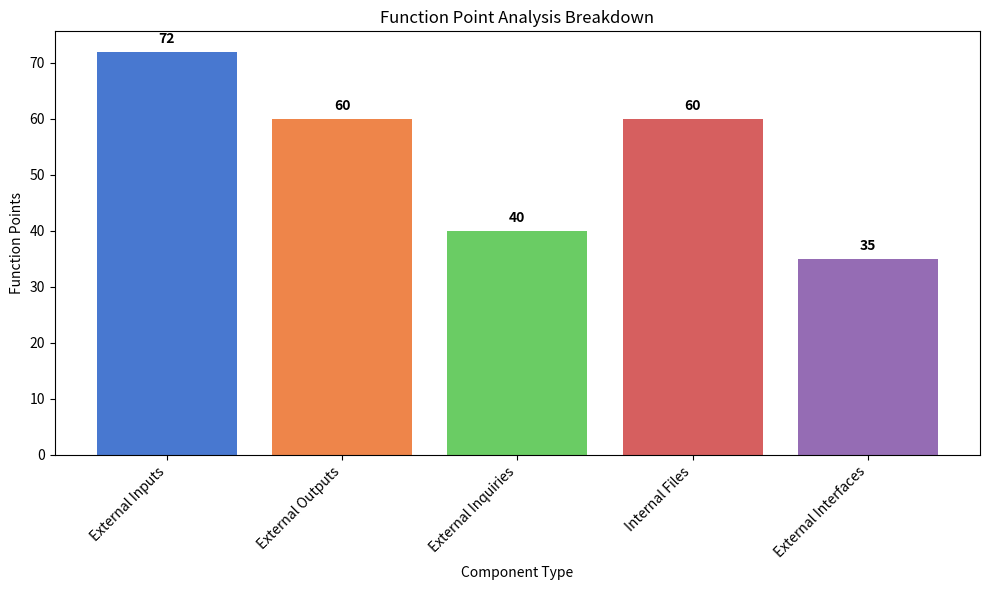
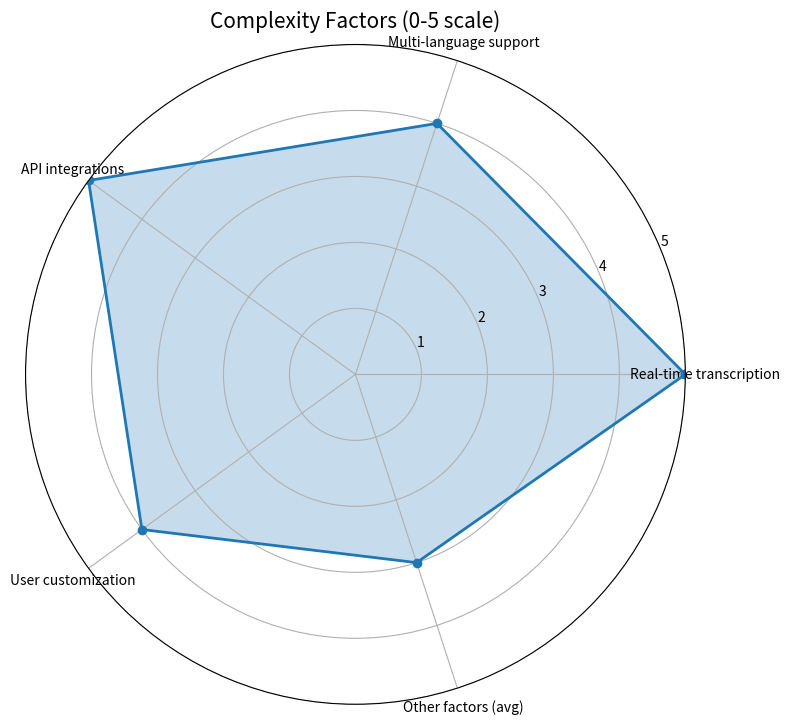
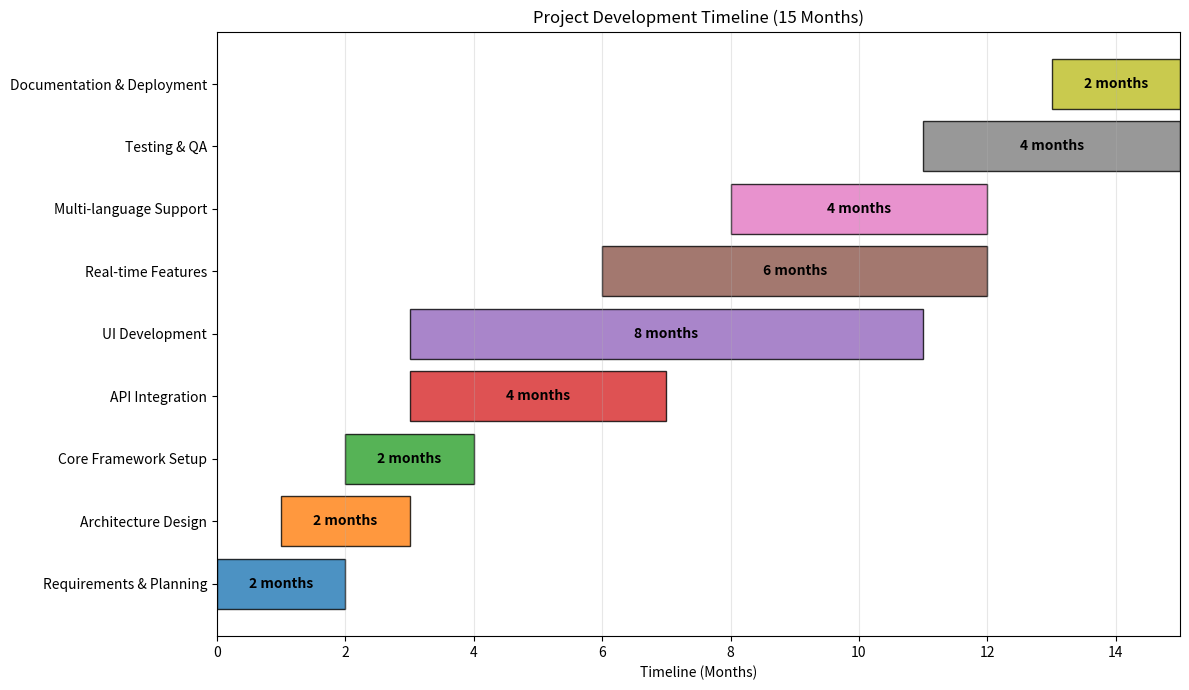
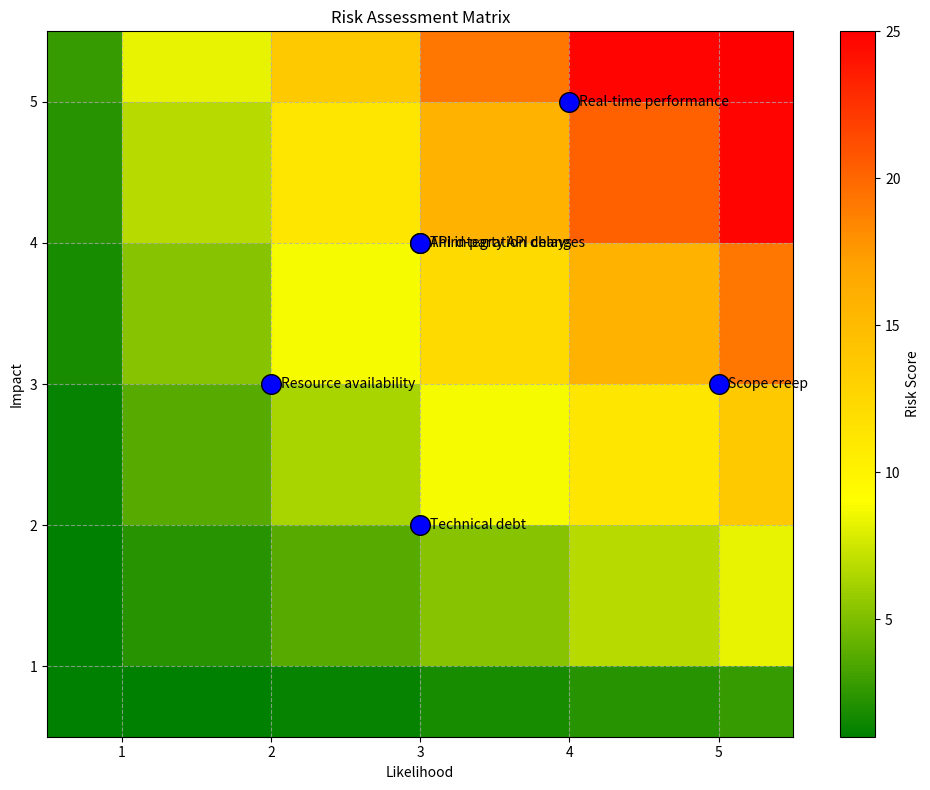
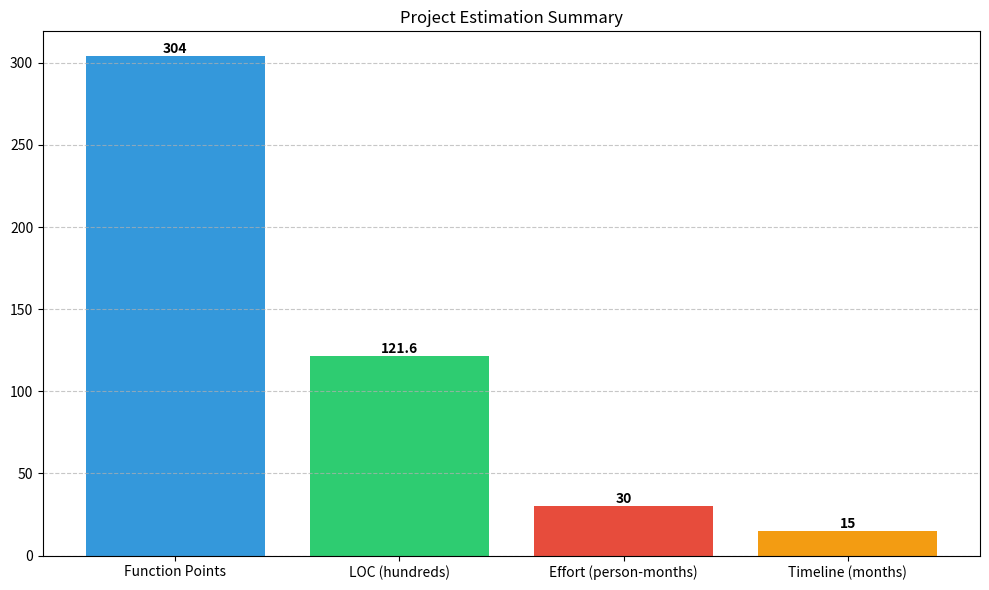

Here is the Python script that generated these plots, in order:
import matplotlib.pyplot as plt
import numpy as np
import pandas as pd
import seaborn as sns
from matplotlib.colors import LinearSegmentedColormap
import os

# Create assets directory if it doesn't exist
if not os.path.exists('assets'):
    os.makedirs('assets')

print("# React/JavaScript Project Estimation Report")
print("\n## Executive Summary")
print("\nThis report presents a detailed estimation for a React/JavaScript project requiring real-time transcription, multi-language support, and API integrations, developed by a 2-person team.\n")
print("**Key Metrics:**")
print("- **Function Points:** 304 FP")
print("- **Total LOC:** 12,160 (React/JS)")
print("- **Total Effort:** 30 person-months")
print("- **Timeline:** 15 months with 2 developers")

print("\n## 1. Function Point Analysis")
print("\n### Functional Units & Weights\n")
print("| Component | Example | Count | Weight | Total |")
print("|-----------|---------|-------|--------|-------|")
print("| External Inputs (EI) | Language selection, API keys | 18 | 4 | 72 |")
print("| External Outputs (EO) | Transcripts, AI responses | 12 | 5 | 60 |")
print("| External Inquiries (EQ) | Word definitions, translations | 10 | 4 | 40 |")
print("| Internal Files (ILF) | Saved prompts, chat history | 6 | 10 | 60 |")
print("| External Interfaces (EIF) | Gemini/GPT API calls | 5 | 7 | 35 |")
print("| **Total UFP** | | | | **267** |")

print("\n### Function Point Calculation\n")
print("The equation for Unadjusted Function Points (UFP):")
print("\nUFP = (18 × 4) + (12 × 5) + (10 × 4) + (6 × 10) + (5 × 7) = 267")

# Function Point Components Visualization
components = ['External Inputs', 'External Outputs', 'External Inquiries', 'Internal Files', 'External Interfaces']
values = [72, 60, 40, 60, 35]

plt.figure(figsize=(10, 6))
bars = plt.bar(components, values, color=sns.color_palette("muted"))
plt.xlabel('Component Type')
plt.ylabel('Function Points')
plt.title('Function Point Analysis Breakdown')
plt.xticks(rotation=45, ha='right')
plt.tight_layout()

# Add value labels on top of each bar
for bar in bars:
    height = bar.get_height()
    plt.text(bar.get_x() + bar.get_width()/2., height + 1,
            f'{height:.0f}',
            ha='center', va='bottom', fontweight='bold')

plt.savefig('assets/function_point_breakdown.png')
plt.close()

print("\n![Function Point Analysis](assets/function_point_breakdown.png)")

print("\n## 2. Complexity Adjustment\n")
print("| Factor | Rating (0–5) |")
print("|--------|-------------|")
print("| Real-time transcription | 5 |")
print("| Multi-language support | 4 |")
print("| API integrations | 5 |")
print("| User customization | 4 |")
print("| Other factors (avg) | 3 |")
print("| **Total (Sum Fi)** | **49** |")

print("\n### Adjusted Function Point Calculation\n")
print("CAF = 0.65 + (0.01 × 49) = 1.14")
print("FP = 267 × 1.14 = 304 FP")

# Complexity factors visualization
factors = ['Real-time transcription', 'Multi-language support', 'API integrations', 
           'User customization', 'Other factors (avg)']
ratings = [5, 4, 5, 4, 3]

# Create radar chart
fig = plt.figure(figsize=(8, 8))
ax = fig.add_subplot(111, polar=True)

# Calculate angle for each factor
angles = np.linspace(0, 2*np.pi, len(factors), endpoint=False).tolist()
ratings_plot = ratings.copy()
ratings_plot.append(ratings_plot[0])
angles.append(angles[0])
factors_plot = factors.copy()
factors_plot.append(factors_plot[0])

# Plot data
ax.plot(angles, ratings_plot, 'o-', linewidth=2)
ax.fill(angles, ratings_plot, alpha=0.25)
ax.set_thetagrids(np.degrees(angles[:-1]), factors_plot[:-1])
ax.set_ylim(0, 5)
ax.set_yticks([1, 2, 3, 4, 5])
ax.set_title('Complexity Factors (0-5 scale)', size=15)
ax.grid(True)

plt.tight_layout()
plt.savefig('assets/complexity_factors.png')
plt.close()

print("\n![Complexity Factors](assets/complexity_factors.png)")

print("\n## 3. LOC Estimation (React/JavaScript)\n")
print("| Language | LOC/FP | Total LOC |")
print("|----------|--------|----------|")
print("| JavaScript (React) | 40 | 12,160 |")
print("\nLOC = 304 × 40 = 12,160")

print("\n## 4. Effort & Timeline (2-Person Team)\n")
print("Assumed productivity: 400 LOC/person-month (React/JS with AI integration complexity).\n")
print("### Total effort:")
print("Effort = 12,160 / 400 = 30 person-months")
print("\n### Duration:")
print("Duration = 30 / 2 = 15 months")

# Create project timeline (Gantt chart)
phases = ['Requirements & Planning', 'Architecture Design', 'Core Framework Setup', 
          'API Integration', 'UI Development', 'Real-time Features', 
          'Multi-language Support', 'Testing & QA', 'Documentation & Deployment']

# Start and duration in months
start_times = [0, 1, 2, 3, 3, 6, 8, 11, 13]
durations = [2, 2, 2, 4, 8, 6, 4, 4, 2]

# Create DataFrame for the Gantt chart
df = pd.DataFrame({
    'Phase': phases,
    'Start': start_times,
    'Duration': durations
})

# Sort by start time
df = df.sort_values('Start')

# Plot
fig, ax = plt.subplots(figsize=(12, 7))

# Plot each phase
for i, row in df.iterrows():
    ax.barh(row['Phase'], row['Duration'], left=row['Start'], 
            color=plt.cm.tab10(i % 10), alpha=0.8, edgecolor='black')
    # Add text label in the middle of each bar
    ax.text(row['Start'] + row['Duration']/2, row['Phase'], f"{row['Duration']} months",
            ha='center', va='center', color='black', fontweight='bold')

# Customize the plot
ax.set_xlabel('Timeline (Months)')
ax.set_title('Project Development Timeline (15 Months)')
ax.set_xlim(0, 15)
ax.grid(axis='x', alpha=0.3)

plt.tight_layout()
plt.savefig('assets/project_timeline.png')
plt.close()

print("\n![Project Timeline](assets/project_timeline.png)")

print("\n## 5. Risk Mitigation Strategies\n")
print("| Risk | Mitigation Strategy |")
print("|------|---------------------|")
print("| API integration delays | Mock APIs for early development |")
print("| Real-time performance | Optimize WebSocket/SSE usage |")
print("| Scope creep | Freeze features post-MVP |")

# Risk matrix visualization
risks = ['API integration delays', 'Real-time performance', 'Scope creep', 
         'Technical debt', 'Resource availability', 'Third-party API changes']
impact = [4, 5, 3, 2, 3, 4]  # 1-5 scale
likelihood = [3, 4, 5, 3, 2, 3]  # 1-5 scale

# Create risk matrix
fig, ax = plt.subplots(figsize=(10, 8))

# Background colors for different risk zones
x = np.linspace(0.5, 5.5, 6)
y = np.linspace(0.5, 5.5, 6)
X, Y = np.meshgrid(x, y)
Z = X * Y  # Risk score = impact * likelihood

# Define risk levels
cmap = LinearSegmentedColormap.from_list('risk_cmap', ['green', 'yellow', 'orange', 'red'])

# Plot heatmap
c = ax.pcolormesh(X, Y, Z, cmap=cmap, vmin=1, vmax=25)
plt.colorbar(c, ax=ax, label='Risk Score')

# Plot risk points
scatter = ax.scatter(likelihood, impact, s=200, c='blue', edgecolor='black', zorder=5)

# Add risk labels
for i, risk in enumerate(risks):
    ax.annotate(risk, (likelihood[i], impact[i]), xytext=(7, 0), 
                textcoords='offset points', ha='left', va='center')

# Customize the plot
ax.set_xlim(0.5, 5.5)
ax.set_ylim(0.5, 5.5)
ax.set_xticks(range(1, 6))
ax.set_yticks(range(1, 6))
ax.set_xlabel('Likelihood')
ax.set_ylabel('Impact')
ax.set_title('Risk Assessment Matrix')
ax.grid(True, linestyle='--', alpha=0.7)

plt.tight_layout()
plt.savefig('assets/risk_matrix.png')
plt.close()

print("\n![Risk Matrix](assets/risk_matrix.png)")

print("\n## 6. Summary Table\n")
print("| Metric | Value |")
print("|--------|-------|")
print("| Function Points | 304 FP |")
print("| Total LOC | 12,160 (React/JS) |")
print("| Effort | 30 person-months |")
print("| Timeline (2 devs) | 15 months |")

# Summary metrics visualization
metrics = ['Function Points', 'LOC (hundreds)', 'Effort (person-months)', 'Timeline (months)']
values = [304, 121.6, 30, 15]  # LOC in hundreds for better visualization

fig, ax = plt.subplots(figsize=(10, 6))
colors = ['#3498db', '#2ecc71', '#e74c3c', '#f39c12']
bars = ax.bar(metrics, values, color=colors)

# Add value labels
for bar in bars:
    height = bar.get_height()
    ax.text(bar.get_x() + bar.get_width()/2., height + 0.1,
            f'{height:.1f}' if height != int(height) else f'{int(height)}',
            ha='center', va='bottom', fontweight='bold')

ax.set_title('Project Estimation Summary')
ax.grid(axis='y', linestyle='--', alpha=0.7)
plt.tight_layout()
plt.savefig('assets/summary_metrics.png')
plt.close()

print("\n![Summary Metrics](assets/summary_metrics.png)")

print("\n## 7. Optimization Possibilities\n")
print("- **UI Libraries:** Using Material-UI or other component libraries could reduce LOC by ~20%")
print("- **Team Scaling:** Adding a third developer would reduce timeline to approximately 10 months")
print("- **Phased Delivery:** Implementing core features first could allow for earlier partial deployment")

print("\n## 8. Conclusion\n")
print("This estimation provides a comprehensive analysis of the project requirements, complexity, and timeline. The 15-month development timeline reflects the comprehensive nature of the application with its real-time transcription, multi-language support, and complex API integrations.")
print("\nRegular reassessment of the project metrics is recommended as development progresses to account for any changes in requirements or technological approach.") 
